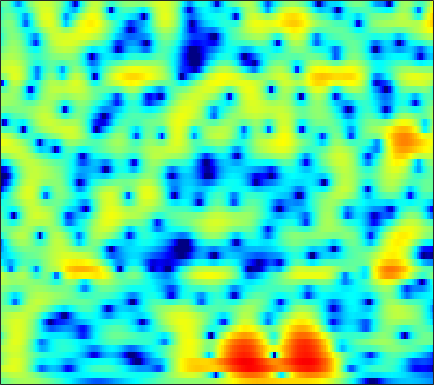

The data file committed next to this chart (first rows):
-1.4298, -1.0053, -0.48936, -0.03241, 0.27318, 0.62962, 0.92442, 1.1075, 1.3036, 1.4407, 1.5205, 1.5421, 1.526, 1.4607, 1.3796, 1.2302, 1.0356, 0.85995, 0.58988, 0.27987, -0.069423, -0.35351, -0.76416, -1.2047
0.5042, 0.9541, 1.461, 1.866, 2.104, 2.334, 2.468, 2.504, 2.468, 2.338, 2.119, 1.899, 1.536, 1.101, 0.7344, 0.203, -0.3631, -0.7989, -1.383, -1.955, -2.501, -2.89, -3.377, -3.833
2.481, 2.914, 3.409, 3.788, 3.991, 4.141, 4.137, 4.025, 3.722, 3.228, 2.524, 1.842, 0.7097, -0.714, -2.011, -4.093, -6.619, -8.761, -11.38, -12.24, -11.12, -10, -8.828, -8.164
0.0853, 1.118, 2.209, 3.019, 3.46, 3.844, 4.005, 3.985, 3.772, 3.349, 2.713, 2.097, 1.088, -0.1178, -1.142, -2.611, -4.061, -4.997, -5.822, -6.098, -5.966, -5.758, -5.514, -5.41
0.3094, 1.026, 1.834, 2.463, 2.814, 3.123, 3.255, 3.235, 3.058, 2.714, 2.216, 1.754, 1.037, 0.2398, -0.3865, -1.221, -2.003, -2.527, -3.112, -3.555, -3.857, -4.005, -4.123, -4.189
1.765, 2.185, 2.714, 3.166, 3.432, 3.66, 3.725, 3.651, 3.394, 2.945, 2.287, 1.654, 0.6163, -0.6519, -1.757, -3.436, -5.305, -6.743, -8.369, -9.105, -8.742, -8.026, -6.915, -5.898
-0.5334, 0.5238, 1.747, 2.723, 3.288, 3.823, 4.114, 4.169, 4.032, 3.65, 3.014, 2.362, 1.244, -0.183, -1.477, -3.55, -6.052, -8.144, -10.7, -11.55, -10.3, -8.95, -7.34, -6.09
-2.72, -1.091, 0.6223, 1.91, 2.643, 3.353, 3.792, 3.953, 3.961, 3.734, 3.29, 2.821, 2.029, 1.069, 0.2611, -0.8984, -2.093, -2.961, -4.024, -4.898, -5.557, -5.899, -6.191, -6.338
0.1701, 0.8808, 1.76, 2.517, 2.991, 3.477, 3.79, 3.903, 3.891, 3.686, 3.301, 2.891, 2.186, 1.297, 0.5142, -0.6862, -2.069, -3.225, -4.918, -6.77, -8.744, -10.19, -11.82, -12.66
1.045, 1.574, 2.207, 2.751, 3.093, 3.447, 3.671, 3.748, 3.736, 3.58, 3.271, 2.929, 2.315, 1.502, 0.7494, -0.4649, -1.961, -3.301, -5.46, -8.176, -11.69, -15.04, -20.38, -21.76
0.5088, 1.025, 1.595, 2.041, 2.304, 2.583, 2.787, 2.901, 3.004, 3.038, 2.982, 2.864, 2.598, 2.174, 1.745, 1.01, 0.07803, -0.7567, -2.034, -3.467, -4.989, -6.149, -7.637, -9.011
-0.3597, -0.08785, 0.06547, 0.02098, -0.09622, -0.2426, -0.2557, -0.1142, 0.2809, 0.8307, 1.409, 1.802, 2.215, 2.468, 2.536, 2.465, 2.216, 1.926, 1.413, 0.7798, 0.03403, -0.5722, -1.433, -2.341
-1.135, -1.443, -2.285, -3.714, -5.286, -8.259, -11.81, -12.03, -8.289, -4.782, -2.261, -0.8478, 0.5549, 1.541, 2.065, 2.524, 2.764, 2.822, 2.76, 2.567, 2.274, 2.006, 1.593, 1.137
-0.8623, -1.284, -2.13, -3.266, -4.312, -5.838, -6.949, -6.955, -5.797, -4.072, -2.411, -1.335, -0.1734, 0.7056, 1.205, 1.695, 2.003, 2.135, 2.195, 2.148, 2.025, 1.885, 1.655, 1.399
0.4757, 0.2474, -0.09564, -0.4905, -0.7798, -1.098, -1.255, -1.246, -1.094, -0.7907, -0.3952, -0.09101, 0.2791, 0.5921, 0.7746, 0.9454, 1.033, 1.045, 0.9996, 0.8831, 0.6934, 0.5026, 0.2268, -0.05322
2.037, 1.844, 1.557, 1.265, 1.089, 0.9359, 0.8544, 0.832, 0.8533, 0.8893, 0.887, 0.8341, 0.7061, 0.5144, 0.3494, 0.1291, -0.04481, -0.1373, -0.2421, -0.4059, -0.719, -1.084, -1.801, -2.747
2.961, 2.436, 1.663, 1.001, 0.676, 0.5571, 0.7831, 1.083, 1.506, 1.769, 1.742, 1.503, 0.8349, -0.2674, -1.342, -2.836, -3.675, -3.439, -2.381, -1.288, -0.6726, -0.649, -1.383, -3.214
-0.8746, -2.181, -4.682, -8.495, -12.37, -12.1, -7.114, -4.453, -2.124, -0.8064, -0.2431, -0.2535, -0.9059, -2.417, -4.245, -7.955, -11.58, -9.559, -5.191, -2.232, -0.3711, 0.4973, 1.144, 1.444
-5.678, -6.223, -7.301, -8.535, -9.051, -8.712, -7.261, -5.909, -4.312, -3.14, -2.366, -2.061, -1.954, -2.084, -2.272, -2.487, -2.45, -2.184, -1.563, -0.7438, 0.08845, 0.6579, 1.349, 1.936
-8.003, -7.521, -6.978, -6.384, -5.899, -5.224, -4.439, -3.843, -3.103, -2.433, -1.897, -1.606, -1.332, -1.152, -1.052, -0.9256, -0.755, -0.5813, -0.2668, 0.1361, 0.5907, 0.9537, 1.455, 1.924
-10.13, -8.757, -7.032, -5.498, -4.554, -3.452, -2.51, -1.925, -1.287, -0.7931, -0.4733, -0.3219, -0.229, -0.267, -0.3415, -0.4623, -0.5558, -0.5601, -0.4309, -0.1445, 0.2889, 0.6848, 1.225, 1.746
-11.06, -8.313, -5.621, -3.6, -2.446, -1.179, -0.2157, 0.3374, 0.8964, 1.222, 1.314, 1.243, 0.9254, 0.3462, -0.2675, -1.296, -2.444, -3.203, -3.644, -3.13, -1.918, -0.8909, 0.3496, 1.351
-4.225, -3.311, -2.039, -0.9691, -0.2463, 0.6021, 1.268, 1.672, 2.079, 2.287, 2.297, 2.119, 1.591, 0.6706, -0.3772, -2.454, -5.805, -10.08, -22.98, -11.34, -5.352, -2.796, -0.5609, 0.8512
-1.142, -1.065, -0.9258, -0.7599, -0.5704, -0.2954, 0.07084, 0.4049, 0.8464, 1.269, 1.577, 1.683, 1.637, 1.311, 0.8909, 0.1243, -0.7865, -1.388, -1.796, -1.564, -0.8584, -0.2626, 0.4307, 0.8526
-1.101, -1.562, -2.372, -3.244, -3.915, -4.584, -4.478, -3.835, -2.531, -1.099, 0.1194, 0.8687, 1.614, 2.073, 2.268, 2.362, 2.337, 2.286, 2.199, 2.13, 2.053, 1.964, 1.752, 1.336
-2.223, -2.967, -4.379, -6.628, -9.315, -16.01, -25.3, -13.1, -6.915, -3.356, -1.004, 0.2898, 1.55, 2.42, 2.868, 3.244, 3.427, 3.456, 3.383, 3.208, 2.928, 2.651, 2.162, 1.504
-3.392, -3.623, -4.09, -4.761, -5.226, -5.67, -5.364, -4.595, -3.075, -1.458, -0.008072, 0.9025, 1.841, 2.501, 2.814, 3.023, 3.016, 2.897, 2.639, 2.292, 1.911, 1.608, 1.187, 0.7311
-4.691, -4.313, -3.844, -3.28, -2.854, -2.203, -1.423, -0.7965, 0.1189, 0.9988, 1.797, 2.284, 2.762, 2.986, 2.976, 2.715, 2.174, 1.61, 0.6994, -0.2462, -0.9962, -1.297, -1.322, -1.099
-7.933, -6.952, -5.587, -4.105, -3.082, -1.701, -0.4267, 0.4646, 1.537, 2.441, 3.17, 3.552, 3.845, 3.818, 3.576, 2.893, 1.721, 0.4343, -2.031, -5.751, -11.05, -12.22, -7.579, -4.123
-16.74, -14.07, -10.86, -8.111, -6.301, -4.036, -2.12, -0.8123, 0.6627, 1.884, 2.812, 3.324, 3.735, 3.823, 3.67, 3.143, 2.212, 1.216, -0.5112, -2.578, -4.315, -4.68, -3.723, -2.219
-22.98, -20.51, -16.88, -13.46, -10.97, -7.934, -5.268, -3.537, -1.579, 0.02137, 1.242, 1.955, 2.622, 3.009, 3.108, 3.018, 2.705, 2.361, 1.803, 1.239, 0.7741, 0.5536, 0.4193, 0.4406
-27.36, -29.6, -25.71, -18.85, -14.63, -10.37, -7.012, -4.977, -2.754, -1.004, 0.37, 1.164, 1.965, 2.495, 2.737, 2.881, 2.858, 2.757, 2.544, 2.275, 1.981, 1.761, 1.477, 1.185
-18.66, -18.17, -16.51, -13.36, -10.84, -7.782, -5.19, -3.567, -1.752, -0.325, 0.8058, 1.452, 2.097, 2.505, 2.694, 2.803, 2.771, 2.666, 2.457, 2.184, 1.871, 1.608, 1.255, 0.861
-7.587, -7.06, -6.068, -4.889, -3.839, -2.524, -1.222, -0.3763, 0.6303, 1.425, 2.011, 2.316, 2.56, 2.622, 2.574, 2.394, 2.121, 1.867, 1.481, 1.061, 0.6156, 0.2668, -0.2128, -0.6731
-0.6089, -0.3412, 0.1346, 0.6382, 1.047, 1.567, 2.026, 2.329, 2.622, 2.791, 2.789, 2.686, 2.387, 1.936, 1.479, 0.7654, -0.003909, -0.5525, -1.225, -1.815, -2.395, -2.852, -3.618, -4.443
3.187, 3.285, 3.37, 3.457, 3.463, 3.486, 3.419, 3.341, 3.127, 2.8, 2.34, 1.873, 1.056, -0.05385, -1.102, -2.826, -4.861, -6.358, -7.571, -7.567, -7.118, -7.069, -7.719, -9.812
4.575, 4.463, 4.255, 4.012, 3.795, 3.425, 2.999, 2.595, 2.025, 1.381, 0.7143, 0.1584, -0.6986, -1.864, -3.051, -5.339, -9.051, -13.63, -20.23, -12.9, -8.727, -7.176, -6.246, -6.251
3.403, 3.025, 2.615, 2.182, 1.873, 1.27, 0.4702, -0.3164, -1.541, -2.755, -3.626, -3.782, -3.54, -3.142, -3.025, -3.14, -3.484, -3.745, -3.751, -3.238, -2.414, -1.771, -1.078, -0.4943
-1.712, -2.523, -2.969, -2.799, -2.66, -2.666, -3.366, -4.397, -6.974, -11.96, -25.89, -16.5, -8.798, -5.082, -3.353, -1.8, -0.7524, -0.173, 0.4546, 1.005, 1.484, 1.812, 2.192, 2.493
-10.86, -19.91, -16.67, -9.17, -6.723, -4.925, -4.326, -4.354, -4.929, -5.729, -6.043, -5.572, -4.218, -2.59, -1.469, -0.1935, 0.81, 1.415, 2.058, 2.529, 2.854, 3.005, 3.112, 3.064
-4.077, -4.907, -5.094, -4.378, -3.7, -2.842, -2.239, -1.993, -1.752, -1.587, -1.362, -1.082, -0.5805, 0.006186, 0.5045, 1.145, 1.729, 2.111, 2.521, 2.797, 2.926, 2.905, 2.703, 2.289
-0.01862, -0.2556, -0.4796, -0.5236, -0.4615, -0.3626, -0.2503, -0.2015, -0.1639, -0.1329, -0.09, -0.03597, 0.1125, 0.34, 0.5673, 0.9183, 1.31, 1.597, 1.923, 2.153, 2.231, 2.166, 1.853, 1.269
1.51, 1.338, 1.163, 1.014, 0.9362, 0.7962, 0.6038, 0.4423, 0.1132, -0.2873, -0.7291, -1.061, -1.413, -1.526, -1.451, -1.087, -0.5307, -0.05792, 0.5571, 1.065, 1.401, 1.52, 1.483, 1.164
1.313, 1.143, 1.091, 1.119, 1.113, 1.058, 0.8206, 0.4857, -0.1961, -1.222, -2.629, -3.899, -5.77, -7.178, -7.218, -5.887, -4.019, -2.707, -1.217, -0.06249, 0.7907, 1.244, 1.639, 1.787
-1.992, -2.033, -1.344, -0.297, 0.3706, 0.9643, 1.13, 0.9119, 0.2024, -1.09, -3.103, -5.282, -9.581, -16.66, -17.31, -10.51, -6.422, -4.343, -2.287, -0.7327, 0.4511, 1.139, 1.8, 2.248
-18.62, -15.38, -5.517, -1.453, 0.3599, 1.755, 2.391, 2.475, 2.086, 1.208, -0.08059, -1.261, -2.921, -4.336, -4.955, -5.138, -4.688, -3.988, -2.777, -1.428, -0.1533, 0.6387, 1.428, 1.888
-0.07056, 0.05899, 0.8975, 2.054, 2.859, 3.594, 3.945, 3.966, 3.643, 2.958, 1.923, 0.9482, -0.6282, -2.569, -4.302, -7.098, -10.02, -10.55, -7.876, -4.719, -2.369, -1.133, -0.1158, 0.2022
2.685, 2.842, 3.126, 3.432, 3.621, 3.808, 3.804, 3.644, 3.238, 2.577, 1.635, 0.7232, -0.7892, -2.689, -4.479, -7.382, -10.44, -11.11, -8.78, -5.902, -3.775, -2.657, -1.786, -1.567
2.015, 2.263, 2.553, 2.766, 2.849, 2.895, 2.79, 2.588, 2.19, 1.611, 0.8702, 0.1989, -0.7917, -1.858, -2.636, -3.563, -4.151, -4.284, -4.03, -3.434, -2.723, -2.222, -1.72, -1.456
0.5391, 0.9233, 1.375, 1.709, 1.866, 1.934, 1.853, 1.69, 1.317, 0.7849, 0.1341, -0.4086, -1.182, -1.943, -2.434, -2.942, -3.174, -3.167, -2.902, -2.441, -1.863, -1.43, -0.8774, -0.4169
-1.273, -0.5691, 0.2064, 0.7792, 1.084, 1.261, 1.225, 1.069, 0.6668, 0.07162, -0.7247, -1.426, -2.48, -3.575, -4.361, -5.09, -5.273, -4.967, -4.117, -3.006, -1.865, -1.066, -0.1273, 0.6533
-3.261, -2.034, -0.8029, 0.04782, 0.4612, 0.7632, 0.7604, 0.5667, 0.09505, -0.6353, -1.659, -2.666, -4.363, -6.67, -8.98, -13.09, -15.12, -12.05, -7.722, -4.568, -2.265, -0.9193, 0.4859, 1.538
-3.961, -2.602, -1.285, -0.4078, -0.02613, 0.2193, 0.1473, -0.1054, -0.6694, -1.482, -2.488, -3.367, -4.764, -6.472, -7.967, -9.887, -10.24, -8.729, -5.867, -3.247, -1.162, 0.07334, 1.351, 2.265
-2.648, -1.786, -0.87, -0.2811, -0.05009, -0.0857, -0.4457, -0.9102, -1.799, -2.894, -4.008, -4.675, -5.197, -5.204, -4.967, -4.32, -3.376, -2.487, -1.182, 0.1288, 1.286, 2.005, 2.691, 3.088
-1.692, -1.032, -0.317, 0.07318, 0.1524, -0.1228, -0.8387, -1.703, -3.35, -5.736, -9.108, -12.01, -12.07, -8.194, -5.615, -2.981, -0.9605, 0.2702, 1.639, 2.703, 3.479, 3.854, 4.072, 3.921
-2.902, -1.917, -1.078, -0.6978, -0.7236, -1.04, -1.752, -2.537, -3.975, -5.87, -8.208, -9.671, -9.351, -6.539, -4.254, -1.716, 0.2817, 1.464, 2.699, 3.571, 4.111, 4.288, 4.242, 3.813
-3.582, -2.645, -2.011, -1.904, -2.133, -2.734, -3.533, -4.126, -4.764, -5.027, -4.882, -4.503, -3.588, -2.368, -1.327, 0.01584, 1.252, 2.032, 2.85, 3.412, 3.708, 3.767, 3.593, 3.155
-1.535, -1.288, -1.325, -1.879, -2.639, -4.334, -6.777, -8.994, -10.62, -8.909, -6.103, -4.307, -2.334, -0.7783, 0.1838, 1.249, 2.057, 2.525, 2.959, 3.203, 3.267, 3.211, 2.981, 2.598
